Dataset: food11_augmented (GitHub, NorwegianIcecube/DNN_AE_GAN). Classes: bread, dairy product, dessert, egg, fried food, meat, noodles pasta, rice, seafood, soup, vegetable fruit.

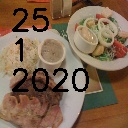
Label: meat

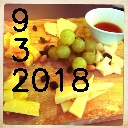
Label: dairy product

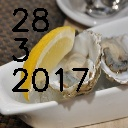
Label: seafood

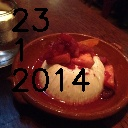
Label: dessert

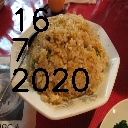
Label: rice

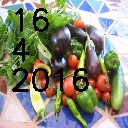
Label: vegetable fruit
